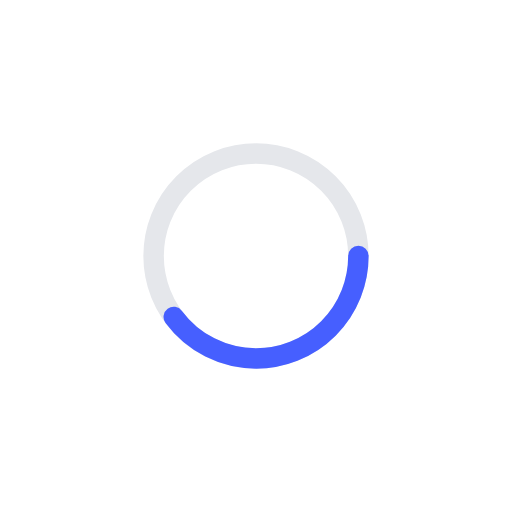
t = 0.00 s
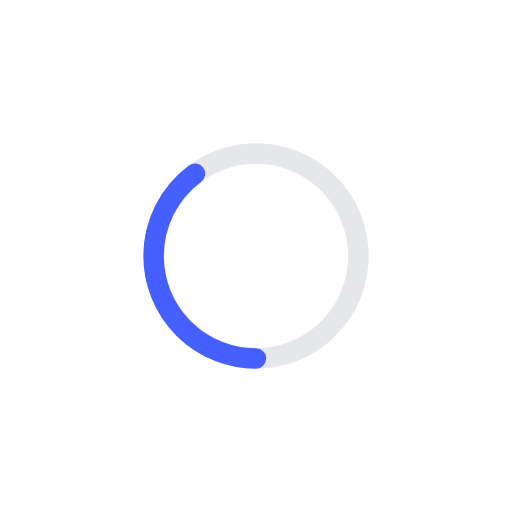
t = 0.25 s
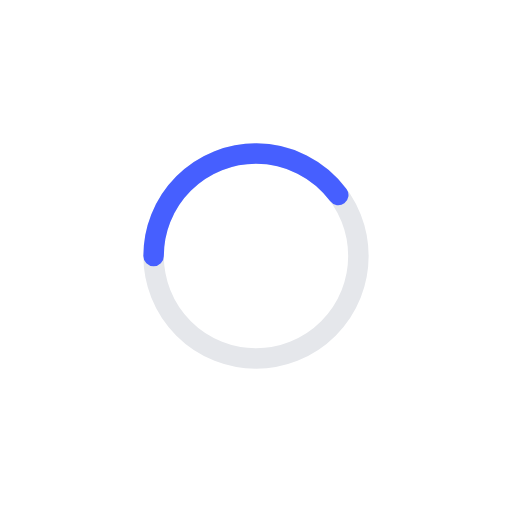
t = 0.50 s
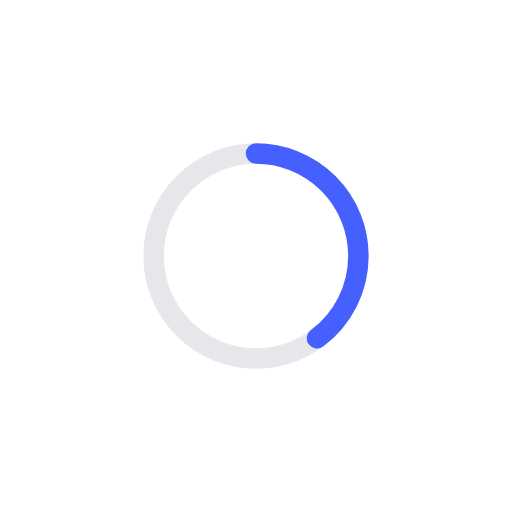
t = 0.75 s

The animated SVG that drew these frames (rendered in a browser with its animation timeline set to each time). Animation: 1 SMIL element (animateTransform=1); one cycle of 1.00 s, repeats indefinitely.

<svg width="50" height="50" viewBox="0 0 100 100" xmlns="http://www.w3.org/2000/svg" fill="none">
  <circle 
    cx="50" 
    cy="50" 
    r="20" 
    stroke="#e5e7eb" 
    stroke-width="4"
  />
  <circle 
    cx="50" 
    cy="50" 
    r="20" 
    stroke="#465FFF" 
    stroke-width="4"
    stroke-linecap="round"
    stroke-dasharray="200"
    stroke-dashoffset="150"
  >
    <animateTransform
      attributeName="transform"
      type="rotate"
      from="0 50 50"
      to="360 50 50"
      dur="1s"
      repeatCount="indefinite"
    />
  </circle>
</svg>
